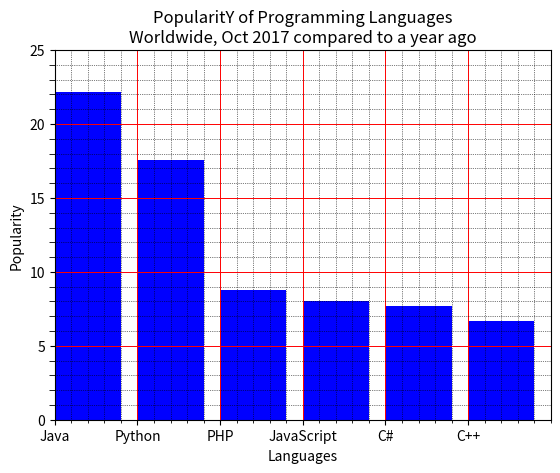

Python code for this plot:
import matplotlib.pyplot as plt

# 5.1

x = ["Java", "Python", "PHP", "JavaScript", "C#", "C++"]
y = [22.2, 17.6, 8.8, 8, 7.7, 6.7]

plt.bar(x, y, color='blue', width=0.8, align='edge')

plt.xlabel('Languages')
plt.ylabel('Popularity')

plt.title('PopularitY of Programming Languages\nWorldwide, Oct 2017 compared to a year ago')

plt.xlim(0, 6)
plt.ylim(0, 25)

plt.grid(which='major', color='red', linestyle='-', linewidth=0.7)
plt.grid(which='minor', color='black', linestyle=':', linewidth=0.5)

plt.minorticks_on()
plt.tick_params(axis='y', which='minor', length=4)


plt.show()
